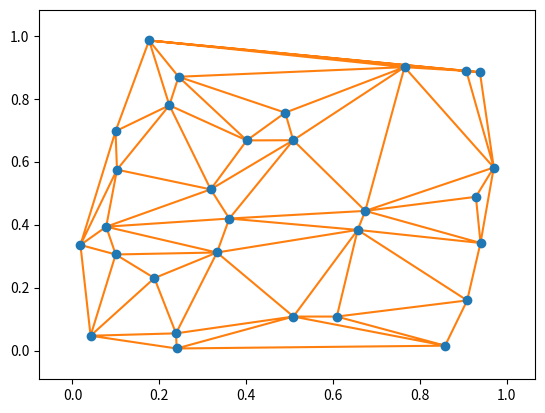

Reproduce this figure in Python.
import numpy as np
import matplotlib.pyplot as plt
from scipy.spatial import Delaunay, delaunay_plot_2d

rng = np.random.default_rng()
points = rng.random((30, 2))
tri = Delaunay(points)

_ = delaunay_plot_2d(tri)
plt.show()